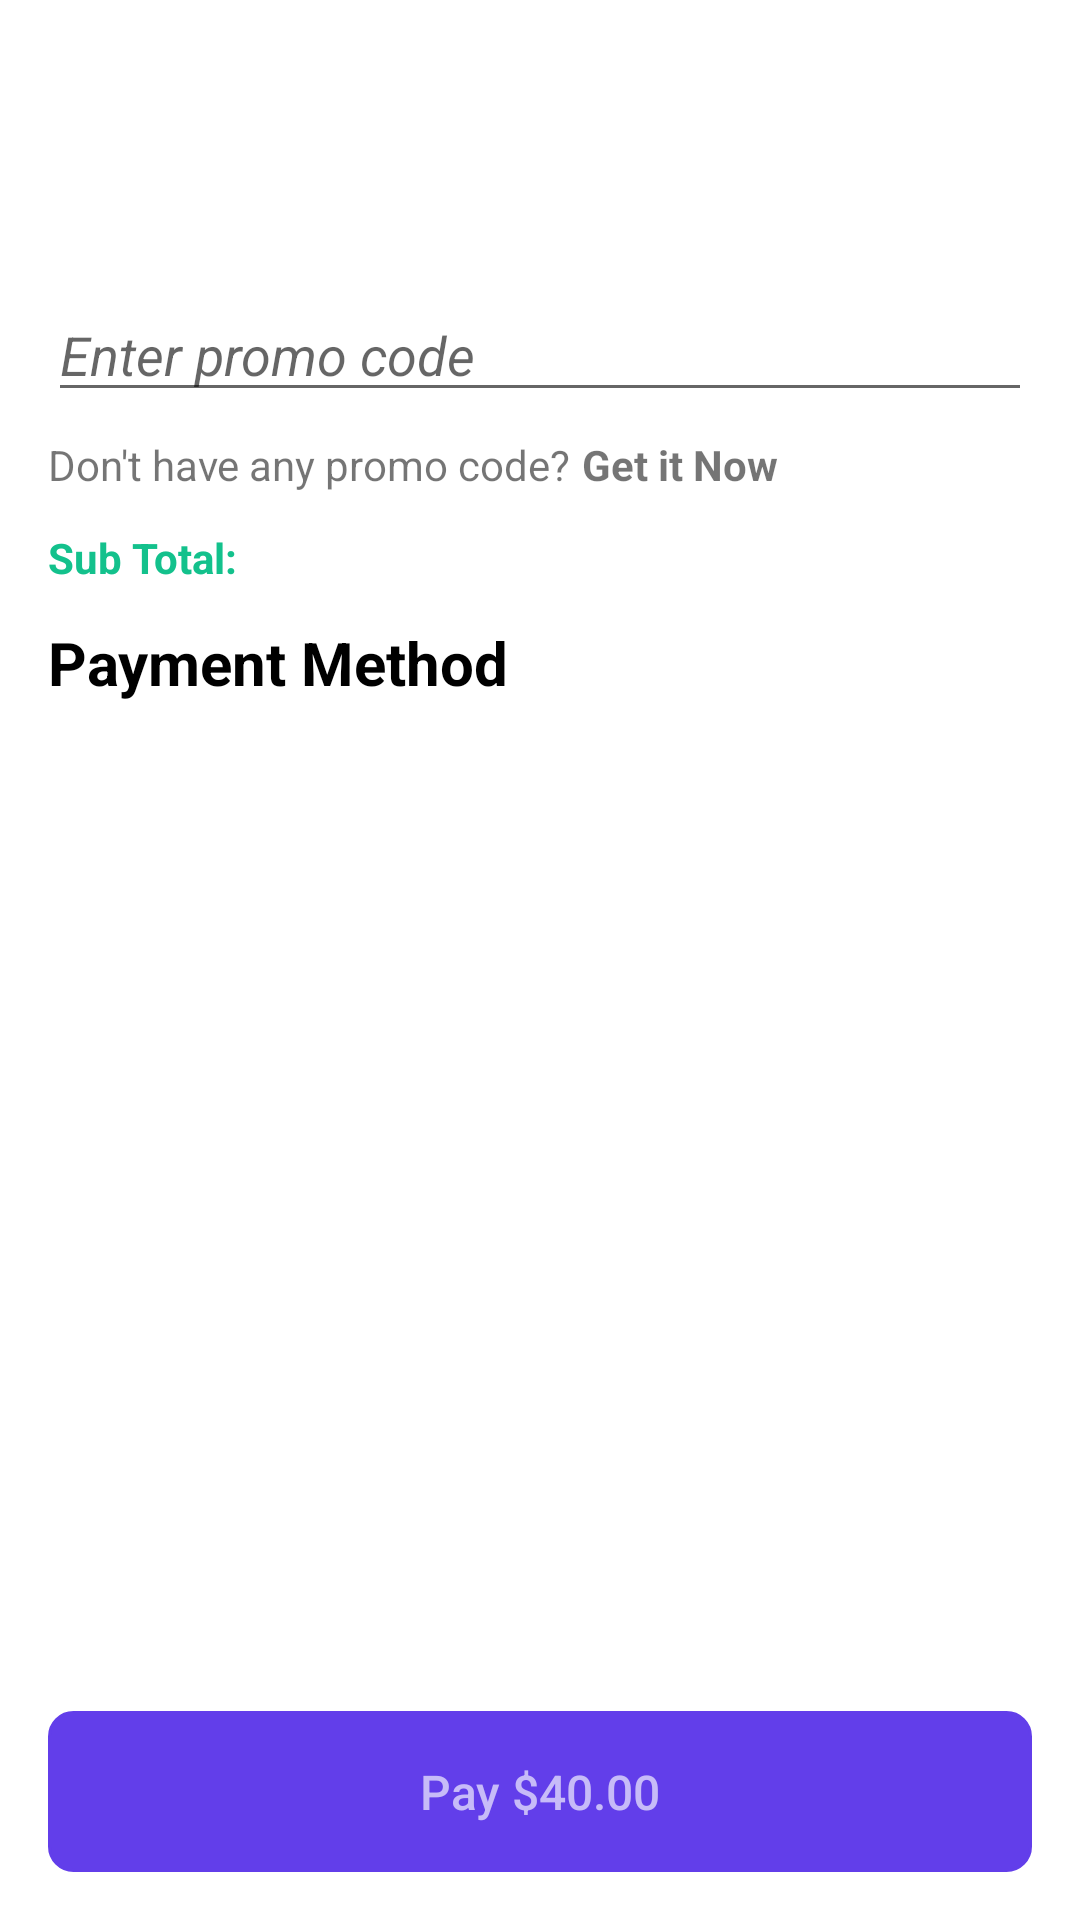

Here is an Android app screen rendered from its layout file. Give the layout XML and the strings, colors and styles it references.
<!-- AndroidManifest.xml: application theme Theme.TheMovieBooking -->
<!-- res/layout/activity_snack.xml -->
<?xml version="1.0" encoding="utf-8"?>
<androidx.coordinatorlayout.widget.CoordinatorLayout xmlns:android="http://schemas.android.com/apk/res/android"
    xmlns:app="http://schemas.android.com/apk/res-auto"
    xmlns:tools="http://schemas.android.com/tools"
    android:layout_width="match_parent"
    android:layout_height="match_parent"
    tools:context=".activities.SnackActivity">

    <androidx.appcompat.widget.AppCompatButton
        android:id="@+id/btnGotoPaymentCard"
        android:layout_width="match_parent"
        android:layout_height="wrap_content"
        android:layout_gravity="bottom"
        android:layout_marginStart="@dimen/margin_medium_2"
        android:layout_marginEnd="@dimen/margin_medium_2"
        android:layout_marginBottom="@dimen/margin_medium_2"
        android:background="@drawable/background_get_started_button"
        android:backgroundTint="@color/colorPrimary"
        android:paddingTop="@dimen/margin_medium_2"
        android:paddingBottom="@dimen/margin_medium_2"
        android:text="Pay $40.00"
        android:textAllCaps="false"
        android:textColor="@color/colorSecondaryText"
        android:textSize="@dimen/text_regular_2x" />

    <RelativeLayout
        android:layout_width="match_parent"
        android:layout_height="match_parent">

        <androidx.appcompat.widget.AppCompatImageView
            android:id="@+id/btnBack"
            android:layout_width="@dimen/margin_xlarge"
            android:layout_height="@dimen/margin_xlarge"
            android:layout_marginStart="@dimen/margin_medium_2"
            android:layout_marginTop="@dimen/margin_xlarge"
            android:layout_marginBottom="@dimen/margin_medium_2"
            android:elevation="@dimen/margin_medium"
            app:tint="@color/black"
            android:src="@drawable/ic_baseline_chevron_left_white_24dp" />

        <androidx.core.widget.NestedScrollView
            android:layout_width="match_parent"
            android:layout_height="match_parent"
            android:layout_marginBottom="@dimen/margin_xxlarge"
            android:layout_below="@id/btnBack">

            <RelativeLayout
                android:layout_width="match_parent"
                android:layout_height="match_parent">

                <androidx.recyclerview.widget.RecyclerView
                    android:id="@+id/rvSnack"
                    android:layout_width="match_parent"
                    android:layout_height="wrap_content" />

                <androidx.appcompat.widget.AppCompatEditText
                    android:id="@+id/etPromoCode"
                    android:layout_width="match_parent"
                    android:layout_height="wrap_content"
                    android:layout_below="@id/rvSnack"
                    android:layout_marginStart="@dimen/margin_medium_2"
                    android:layout_marginTop="@dimen/margin_medium_2"
                    android:layout_marginEnd="@dimen/margin_medium_2"
                    android:hint="@string/hint_enter_promo_code" />

                <androidx.appcompat.widget.AppCompatTextView
                    android:id="@+id/tvPromoCodeLabel"
                    android:layout_width="wrap_content"
                    android:layout_height="wrap_content"
                    android:layout_below="@id/etPromoCode"
                    android:layout_alignStart="@id/etPromoCode"
                    android:layout_marginTop="@dimen/margin_medium"
                    android:text="@string/lbl_don_t_have_any_promo_code" />

                <androidx.appcompat.widget.AppCompatTextView
                    android:id="@+id/btnPromoCode"
                    android:layout_width="wrap_content"
                    android:layout_height="wrap_content"
                    android:layout_below="@id/etPromoCode"
                    android:layout_alignBaseline="@id/tvPromoCodeLabel"
                    android:layout_marginStart="@dimen/margin_small"
                    android:layout_marginEnd="@dimen/margin_medium_2"
                    android:layout_toEndOf="@id/tvPromoCodeLabel"
                    android:text="@string/lbl_get_it_now"
                    android:textStyle="bold" />

                <androidx.appcompat.widget.AppCompatTextView
                    android:id="@+id/tvSubTotalLabel"
                    android:layout_width="wrap_content"
                    android:layout_height="wrap_content"
                    android:layout_below="@id/btnPromoCode"
                    android:layout_alignStart="@id/tvPromoCodeLabel"
                    android:layout_marginTop="@dimen/margin_card_medium_2"
                    android:text="Sub Total: "
                    android:textColor="@color/colorAddGreen"
                    android:textSize="@dimen/text_regular"
                    android:textStyle="bold" />

                <androidx.appcompat.widget.AppCompatTextView
                    android:id="@+id/tvSubTotal"
                    android:layout_width="wrap_content"
                    android:layout_height="wrap_content"
                    android:layout_alignBaseline="@id/tvSubTotalLabel"
                    android:layout_toEndOf="@id/tvSubTotalLabel"
                    android:textColor="@color/colorAddGreen"
                    android:textSize="@dimen/text_regular"
                    android:textStyle="bold"/>

                <androidx.appcompat.widget.AppCompatTextView
                    android:id="@+id/tvPaymentMethod"
                    android:layout_width="wrap_content"
                    android:layout_height="wrap_content"
                    android:layout_below="@id/tvSubTotalLabel"
                    android:layout_alignStart="@id/tvPromoCodeLabel"
                    android:layout_marginTop="@dimen/margin_card_medium_2"
                    android:text="@string/lbl_payment_method"
                    android:textColor="@color/black"
                    android:textSize="@dimen/text_regular_3x"
                    android:textStyle="bold" />

                <androidx.recyclerview.widget.RecyclerView
                    android:id="@+id/rvPaymentMethod"
                    android:layout_width="match_parent"
                    android:layout_height="wrap_content"
                    android:layout_below="@id/tvPaymentMethod"
                    android:layout_marginStart="@dimen/margin_medium_2"
                    android:layout_marginTop="@dimen/margin_medium_2"
                    android:layout_marginEnd="@dimen/margin_medium_2"
                    android:layout_marginBottom="@dimen/margin_xxlarge" />

            </RelativeLayout>

        </androidx.core.widget.NestedScrollView>

    </RelativeLayout>

</androidx.coordinatorlayout.widget.CoordinatorLayout>
<!-- resources referenced by this layout -->
<resources>
  <color name="black">#FF000000</color>
  <color name="colorAddGreen">#13C18C</color>
  <color name="colorPrimary">#623EEA</color>
  <color name="colorSecondaryText">#C7BBF8</color>
  <dimen name="margin_card_medium_2">12dp</dimen>
  <dimen name="margin_medium">8dp</dimen>
  <dimen name="margin_medium_2">16dp</dimen>
  <dimen name="margin_small">4dp</dimen>
  <dimen name="margin_xlarge">32dp</dimen>
  <dimen name="margin_xxlarge">48dp</dimen>
  <dimen name="text_regular">14sp</dimen>
  <dimen name="text_regular_2x">16sp</dimen>
  <dimen name="text_regular_3x">20sp</dimen>
  <!-- drawable background_get_started_button (drawable) -->
  <?xml version="1.0" encoding="utf-8"?>
  <shape xmlns:android="http://schemas.android.com/apk/res/android">
  
      <corners
          android:radius="@dimen/margin_medium"/>
  
      <stroke
          android:width="@dimen/width_stoke_border"
          android:color="@color/colorBorder"/>
  
  </shape>
  <string name="hint_enter_promo_code"><i>Enter promo code</i></string>
  <string name="lbl_don_t_have_any_promo_code">Don\'t have any promo code?</string>
  <string name="lbl_get_it_now">Get it Now</string>
  <string name="lbl_payment_method">Payment Method</string>
  <style name="Theme.TheMovieBooking" parent="Theme.MaterialComponents.DayNight.NoActionBar">
          
          <item name="colorPrimary">@color/colorPrimary</item>
          <item name="colorPrimaryDark">@color/colorPrimaryDark</item>
          <item name="colorAccent">@color/colorAccent</item>
  
  
          <item name="android:statusBarColor" tools:targetApi="l">@color/colorPrimaryDark</item>
          
      </style>
  <dimen name="width_stoke_border">1dp</dimen>
  <color name="colorBorder">#D6D6D6</color>
  <color name="colorPrimaryDark">#453EA2</color>
  <color name="colorAccent">#6055EF</color>
</resources>
